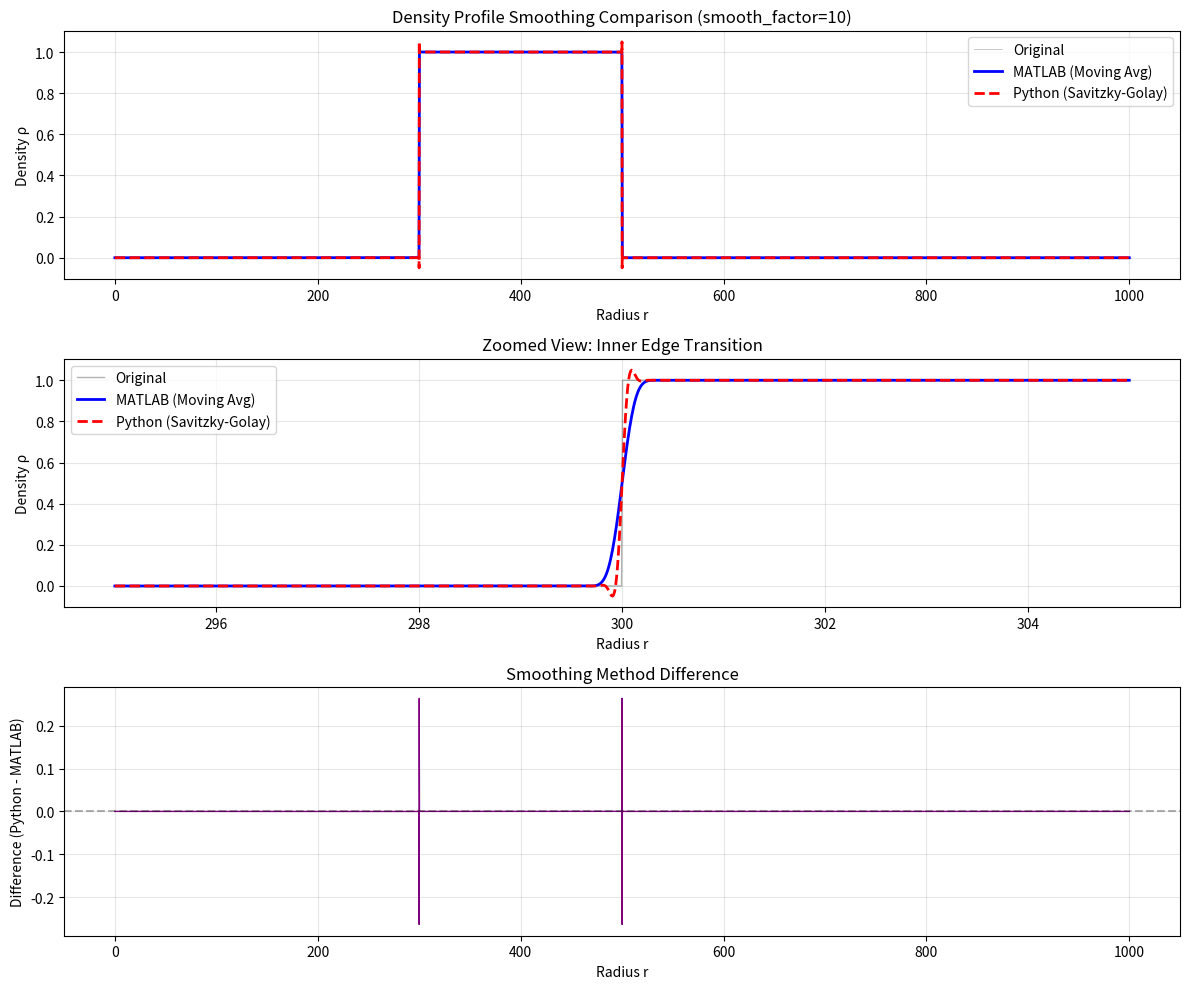

The matplotlib source for this figure:
"""
Test script to compare MATLAB smooth() vs Python Savitzky-Golay smoothing.

This script verifies whether the Python implementation's Savitzky-Golay filter
provides equivalent smoothing to MATLAB's moving average smooth() function.

MATLAB implementation:
- Uses smooth(data, window_span) which is a moving average filter
- For density: 4 iterations with window = 1.79 * smoothFactor
- For pressure: 4 iterations with window = smoothFactor
- For shift vector: 2 iterations with window = smoothFactor

Python implementation:
- Uses savgol_filter with window_length = int(1.79 * smooth_factor), polyorder=3
- Same iteration counts as MATLAB
"""

import numpy as np
import matplotlib.pyplot as plt
from scipy.signal import savgol_filter
from scipy.ndimage import uniform_filter1d


def matlab_smooth_equivalent(data, span):
    """
    Equivalent to MATLAB's smooth(data, span) using moving average.

    MATLAB's smooth() with a single argument uses a moving average filter.
    """
    # MATLAB's smooth uses centered moving average
    # Handle edge cases by using 'nearest' mode padding
    if span < 2:
        return data
    return uniform_filter1d(data, size=int(span), mode='nearest')


def python_smooth_array(arr, smooth_factor, iterations=4):
    """
    Current Python implementation using Savitzky-Golay filter.
    """
    result = arr.copy()

    window_length = max(5, int(1.79 * smooth_factor))
    if window_length % 2 == 0:
        window_length += 1

    window_length = min(window_length, len(result))
    if window_length < 5:
        window_length = 5

    polyorder = min(3, window_length - 1)

    for _ in range(iterations):
        if len(result) > window_length:
            result = savgol_filter(result, window_length, polyorder)

    return result


def matlab_smooth_array(arr, smooth_factor, iterations=4):
    """
    MATLAB-equivalent implementation using moving average.
    """
    result = arr.copy()
    span = 1.79 * smooth_factor  # Note: MATLAB code uses 1.79*smoothFactor

    for _ in range(iterations):
        result = matlab_smooth_equivalent(result, span)

    return result


def create_test_signals():
    """
    Create synthetic test signals similar to warp shell profiles.
    """
    n_points = 100000
    r = np.linspace(0, 1000, n_points)

    # Test 1: Step function (density-like profile)
    R1, R2 = 300, 500
    rho = np.zeros(n_points)
    rho[(r > R1) & (r < R2)] = 1.0

    # Test 2: Smooth sigmoid (shift vector-like)
    Rbuff = 20
    sigma = 0.5
    exponent = ((R2 - R1 - 2*Rbuff) * (sigma + 2) / 2 *
                (1.0 / (r - R2 + Rbuff + 0.01) + 1.0 / (r - R1 - Rbuff + 0.01)))
    shift = np.abs(1.0 / (np.exp(exponent) + 1) *
                   (r > R1 + Rbuff) * (r < R2 - Rbuff) +
                   (r >= R2 - Rbuff) - 1)
    shift[np.isinf(shift)] = 0
    shift[np.isnan(shift)] = 0

    # Test 3: Noisy sine wave
    noisy_sine = np.sin(2 * np.pi * r / 200) + 0.1 * np.random.randn(n_points)

    return r, rho, shift, noisy_sine


def compute_differences(original, matlab_smooth, python_smooth, name):
    """
    Compute and report differences between smoothing methods.
    """
    # Compute various error metrics
    mae = np.mean(np.abs(matlab_smooth - python_smooth))
    rmse = np.sqrt(np.mean((matlab_smooth - python_smooth)**2))
    max_error = np.max(np.abs(matlab_smooth - python_smooth))

    # Relative error (avoid division by zero)
    nonzero_mask = np.abs(matlab_smooth) > 1e-10
    if np.any(nonzero_mask):
        rel_error = np.mean(np.abs((matlab_smooth[nonzero_mask] -
                                    python_smooth[nonzero_mask]) /
                                   matlab_smooth[nonzero_mask])) * 100
    else:
        rel_error = 0.0

    # Compute gradient differences (important for pressure/density)
    grad_matlab = np.gradient(matlab_smooth)
    grad_python = np.gradient(python_smooth)
    grad_mae = np.mean(np.abs(grad_matlab - grad_python))

    print(f"\n{name} Smoothing Comparison:")
    print(f"  Mean Absolute Error: {mae:.6e}")
    print(f"  Root Mean Square Error: {rmse:.6e}")
    print(f"  Maximum Error: {max_error:.6e}")
    print(f"  Mean Relative Error: {rel_error:.4f}%")
    print(f"  Gradient MAE: {grad_mae:.6e}")

    return {
        'mae': mae,
        'rmse': rmse,
        'max_error': max_error,
        'rel_error': rel_error,
        'grad_mae': grad_mae
    }


def test_smoothing_comparison():
    """
    Main test function comparing MATLAB and Python smoothing.
    """
    print("=" * 70)
    print("WARP SHELL SMOOTHING COMPARISON: MATLAB vs Python")
    print("=" * 70)

    # Generate test signals
    r, rho, shift, noisy_sine = create_test_signals()

    # Test different smooth factors (typical values used in warp shell)
    smooth_factors = [1, 5, 10, 20]

    results = {}

    for smooth_factor in smooth_factors:
        print(f"\n{'='*70}")
        print(f"Testing with smooth_factor = {smooth_factor}")
        print(f"{'='*70}")

        # Test 1: Density profile (4 iterations, window = 1.79 * smooth_factor)
        rho_matlab = matlab_smooth_array(rho, smooth_factor, iterations=4)
        rho_python = python_smooth_array(rho, smooth_factor, iterations=4)
        results[f'rho_{smooth_factor}'] = compute_differences(
            rho, rho_matlab, rho_python, f"Density (SF={smooth_factor})")

        # Test 2: Shift vector (2 iterations, window = smooth_factor)
        # Adjust for different iteration count
        shift_matlab = matlab_smooth_array(shift, smooth_factor/1.79, iterations=2)
        # For Python, we need to account for the 1.79 multiplier in the function
        shift_python_temp = shift.copy()
        window_length = max(5, int(smooth_factor))
        if window_length % 2 == 0:
            window_length += 1
        window_length = min(window_length, len(shift))
        polyorder = min(3, window_length - 1)
        for _ in range(2):
            if len(shift_python_temp) > window_length:
                shift_python_temp = savgol_filter(shift_python_temp, window_length, polyorder)

        results[f'shift_{smooth_factor}'] = compute_differences(
            shift, shift_matlab, shift_python_temp,
            f"Shift Vector (SF={smooth_factor})")

    # Summary
    print(f"\n{'='*70}")
    print("SUMMARY")
    print(f"{'='*70}")
    print("\nKey Differences:")
    print("1. MATLAB smooth() = Moving Average Filter (rectangular window)")
    print("2. Python savgol_filter = Savitzky-Golay Filter (polynomial fit)")
    print("\nImplications:")
    print("- Moving average: Equal weighting, can create steps at edges")
    print("- Savitzky-Golay: Preserves peaks/valleys better, polynomial fit")
    print("- SG filter better preserves shape features but may differ in magnitude")

    # Check for critical differences
    critical_errors = []
    for key, result in results.items():
        if result['rel_error'] > 5.0:  # More than 5% relative error
            critical_errors.append((key, result['rel_error']))

    if critical_errors:
        print("\nWARNING: Significant differences detected:")
        for key, error in critical_errors:
            print(f"  {key}: {error:.2f}% relative error")
    else:
        print("\nNo critical differences detected (all < 5% relative error)")

    return results


def visualize_comparison(smooth_factor=10):
    """
    Create visualizations comparing the two smoothing methods.
    """
    print(f"\nGenerating comparison plots for smooth_factor={smooth_factor}...")

    r, rho, shift, noisy_sine = create_test_signals()

    # Smooth using both methods
    rho_matlab = matlab_smooth_array(rho, smooth_factor, iterations=4)
    rho_python = python_smooth_array(rho, smooth_factor, iterations=4)

    fig, axes = plt.subplots(3, 1, figsize=(12, 10))

    # Plot 1: Full profiles
    ax = axes[0]
    ax.plot(r, rho, 'k-', alpha=0.3, linewidth=0.5, label='Original')
    ax.plot(r, rho_matlab, 'b-', linewidth=2, label='MATLAB (Moving Avg)')
    ax.plot(r, rho_python, 'r--', linewidth=2, label='Python (Savitzky-Golay)')
    ax.set_xlabel('Radius r')
    ax.set_ylabel('Density ρ')
    ax.set_title(f'Density Profile Smoothing Comparison (smooth_factor={smooth_factor})')
    ax.legend()
    ax.grid(True, alpha=0.3)

    # Plot 2: Zoomed view of edge
    ax = axes[1]
    zoom_start, zoom_end = 29500, 30500
    ax.plot(r[zoom_start:zoom_end], rho[zoom_start:zoom_end],
            'k-', alpha=0.3, linewidth=1, label='Original')
    ax.plot(r[zoom_start:zoom_end], rho_matlab[zoom_start:zoom_end],
            'b-', linewidth=2, label='MATLAB (Moving Avg)')
    ax.plot(r[zoom_start:zoom_end], rho_python[zoom_start:zoom_end],
            'r--', linewidth=2, label='Python (Savitzky-Golay)')
    ax.set_xlabel('Radius r')
    ax.set_ylabel('Density ρ')
    ax.set_title('Zoomed View: Inner Edge Transition')
    ax.legend()
    ax.grid(True, alpha=0.3)

    # Plot 3: Difference plot
    ax = axes[2]
    difference = rho_python - rho_matlab
    ax.plot(r, difference, 'purple', linewidth=1)
    ax.axhline(y=0, color='k', linestyle='--', alpha=0.3)
    ax.set_xlabel('Radius r')
    ax.set_ylabel('Difference (Python - MATLAB)')
    ax.set_title('Smoothing Method Difference')
    ax.grid(True, alpha=0.3)

    plt.tight_layout()
    plt.savefig('/WarpFactory/warpfactory_py/smoothing_comparison.png', dpi=150)
    print(f"Plot saved to: /WarpFactory/warpfactory_py/smoothing_comparison.png")

    return fig


if __name__ == "__main__":
    # Run comparison tests
    results = test_smoothing_comparison()

    # Generate visualizations
    try:
        visualize_comparison(smooth_factor=10)
    except Exception as e:
        print(f"\nNote: Visualization skipped ({e})")

    print("\n" + "="*70)
    print("Test complete!")
    print("="*70)
